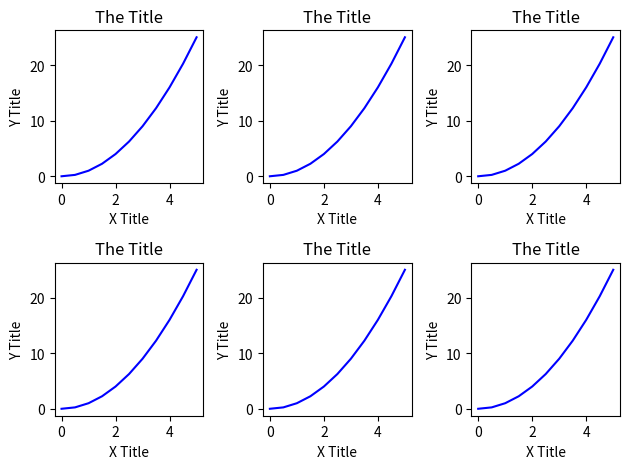

Write Python code to recreate this figure.
import matplotlib.pyplot as plt 
import numpy as np

x = np.linspace(0, 5, 11);
y = x ** 2;

fig,axes = plt.subplots(nrows=2, ncols=3)
for rowAx in axes :
    for ax in rowAx :
        ax.plot(x,y,'b')
        ax.set_xlabel('X Title')
        ax.set_ylabel('Y Title')
        ax.set_title('The Title')
plt.tight_layout()
plt.show()